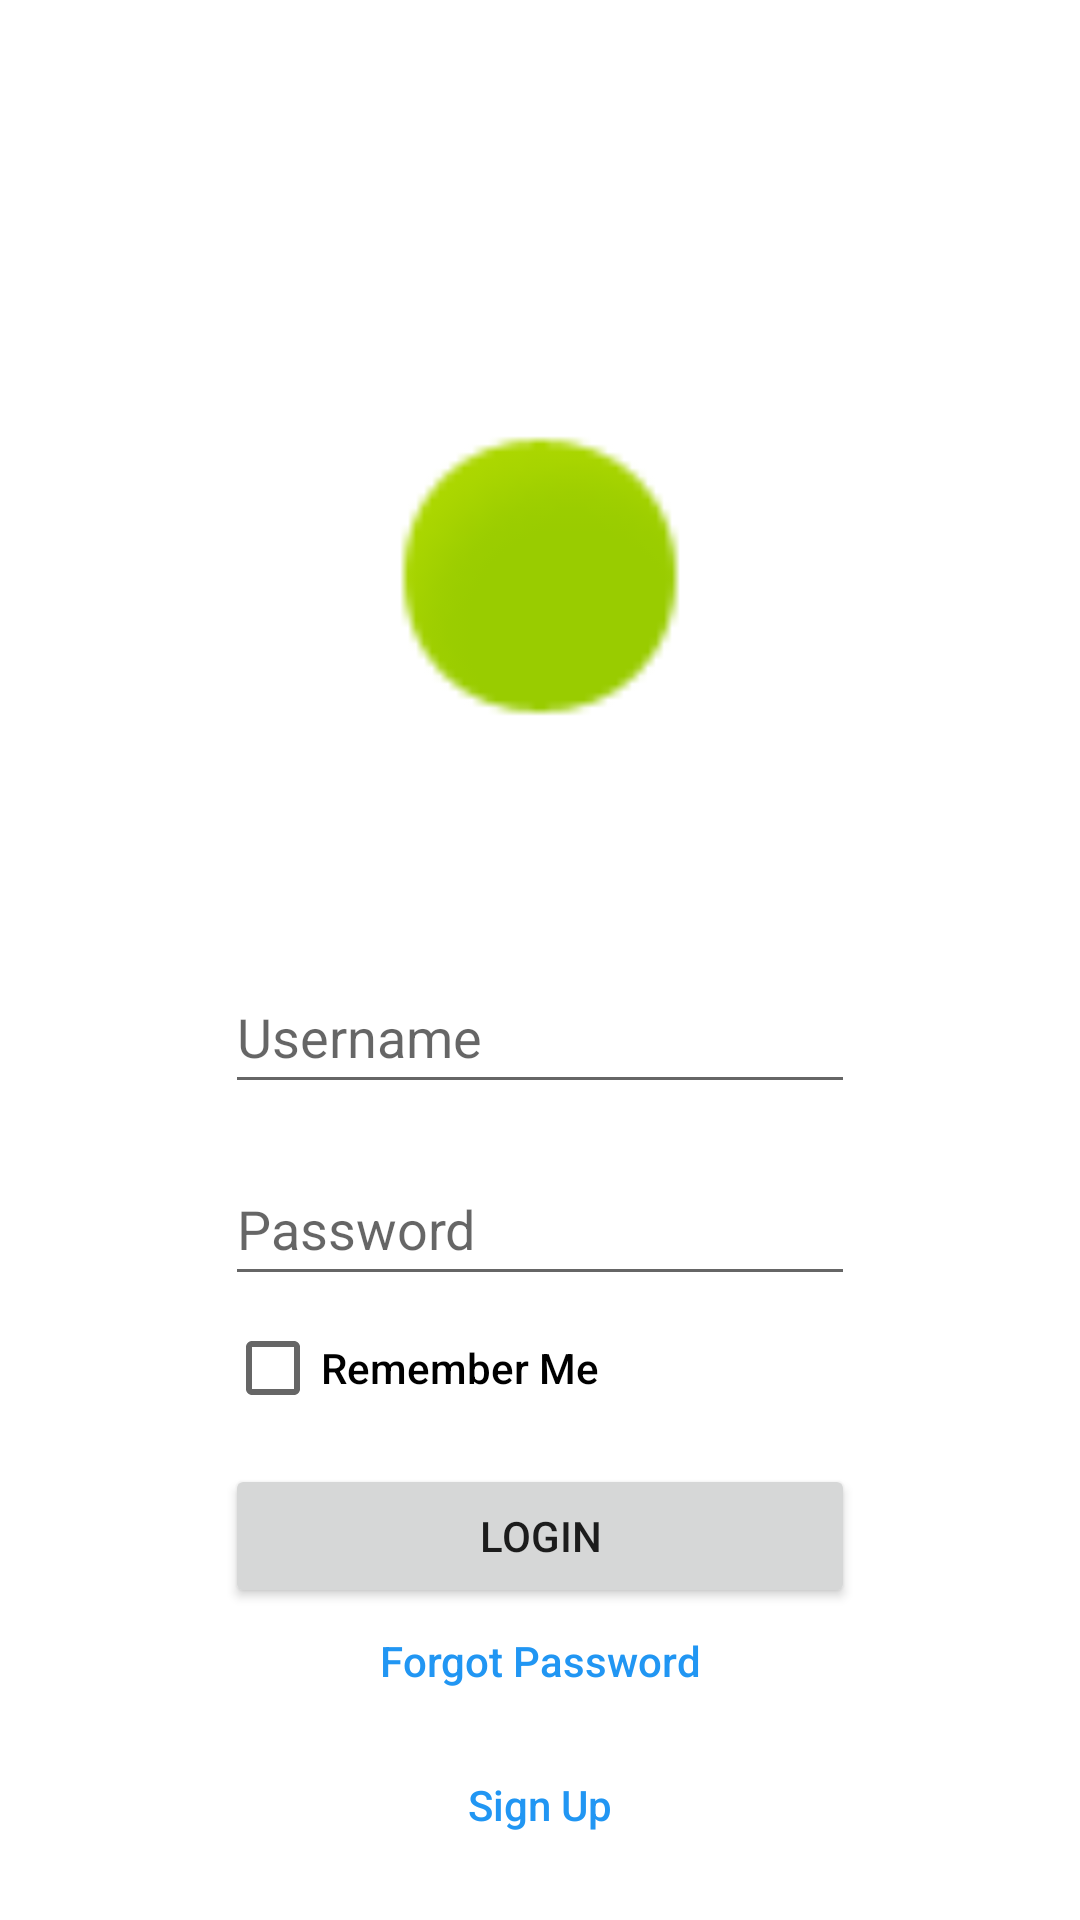

Reconstruct the res/layout file that produces this screen, plus the resources it refers to.
<!-- AndroidManifest.xml: application theme Theme.Tourify -->
<!-- res/layout/fragment_login.xml -->
<?xml version="1.0" encoding="utf-8"?>
<androidx.constraintlayout.widget.ConstraintLayout xmlns:android="http://schemas.android.com/apk/res/android"
    xmlns:app="http://schemas.android.com/apk/res-auto"
    xmlns:tools="http://schemas.android.com/tools"
    android:layout_width="match_parent"
    android:layout_height="match_parent">

    <ImageView
        android:id="@+id/logo_image_view"
        android:layout_width="128dp"
        android:layout_height="128dp"
        android:layout_marginTop="128dp"
        app:layout_constraintEnd_toEndOf="parent"
        app:layout_constraintStart_toStartOf="parent"
        app:layout_constraintTop_toTopOf="parent"
        app:srcCompat="@android:drawable/presence_online" />

    <EditText
        android:id="@+id/username_edit_text"
        android:layout_width="wrap_content"
        android:layout_height="48dp"
        android:layout_marginTop="64dp"
        android:ems="10"
        android:hint="Username"
        android:inputType="text"
        app:layout_constraintEnd_toEndOf="parent"
        app:layout_constraintStart_toStartOf="parent"
        app:layout_constraintTop_toBottomOf="@+id/logo_image_view" />

    <EditText
        android:id="@+id/password_edit_text"
        android:layout_width="wrap_content"
        android:layout_height="48dp"
        android:layout_marginTop="16dp"
        android:ems="10"
        android:hint="Password"
        android:inputType="textPassword"
        app:layout_constraintEnd_toEndOf="@+id/username_edit_text"
        app:layout_constraintStart_toStartOf="@+id/username_edit_text"
        app:layout_constraintTop_toBottomOf="@+id/username_edit_text" />

    <Button
        android:id="@+id/login_button"
        android:layout_width="0dp"
        android:layout_height="wrap_content"
        android:layout_marginTop="8dp"
        android:text="Login"
        app:layout_constraintEnd_toEndOf="@+id/username_edit_text"
        app:layout_constraintStart_toStartOf="@+id/username_edit_text"
        app:layout_constraintTop_toBottomOf="@+id/remember_me_check_box" />

    <CheckBox
        android:id="@+id/remember_me_check_box"
        android:layout_width="wrap_content"
        android:layout_height="wrap_content"
        android:text="Remember Me"
        android:textAppearance="@style/TextAppearance.AppCompat.Body2"
        app:layout_constraintStart_toStartOf="@+id/username_edit_text"
        app:layout_constraintTop_toBottomOf="@+id/password_edit_text" />

    <TextView
        android:id="@+id/sign_up_text_view"
        android:layout_width="wrap_content"
        android:layout_height="wrap_content"
        android:text="Sign Up"
        android:textAppearance="@style/TextAppearance.AppCompat.Body2"
        android:textColor="#2196F3"
        app:layout_constraintBottom_toBottomOf="parent"
        app:layout_constraintEnd_toEndOf="@+id/login_button"
        app:layout_constraintStart_toStartOf="@+id/login_button"
        app:layout_constraintTop_toBottomOf="@+id/forgot_password_text_view" />

    <TextView
        android:id="@+id/forgot_password_text_view"
        android:layout_width="wrap_content"
        android:layout_height="wrap_content"
        android:layout_marginTop="8dp"
        android:text="Forgot Password"
        android:textAppearance="@style/TextAppearance.AppCompat.Body2"
        android:textColor="#2196F3"
        app:layout_constraintEnd_toEndOf="@+id/login_button"
        app:layout_constraintStart_toStartOf="@+id/login_button"
        app:layout_constraintTop_toBottomOf="@+id/login_button" />
</androidx.constraintlayout.widget.ConstraintLayout>
<!-- resources referenced by this layout -->
<resources>
  <style name="Theme.Tourify" parent="Theme.MaterialComponents.DayNight.NoActionBar">
          
          <item name="colorPrimary">@color/purple_500</item>
          <item name="colorPrimaryVariant">@color/purple_700</item>
          <item name="colorOnPrimary">@color/black</item>
          
          <item name="colorSecondary">@color/purple_200</item>
          <item name="colorSecondaryVariant">@color/purple_700</item>
          <item name="colorOnSecondary">@color/black</item>
          
          <item name="android:statusBarColor">?attr/colorOnSecondary</item>
          
      </style>
  <color name="purple_500">#FFe5ae3e</color>
  <color name="purple_700">#FFd9a43b</color>
  <color name="black">#FF242424</color>
  <color name="purple_200">#FFfabd43</color>
</resources>
